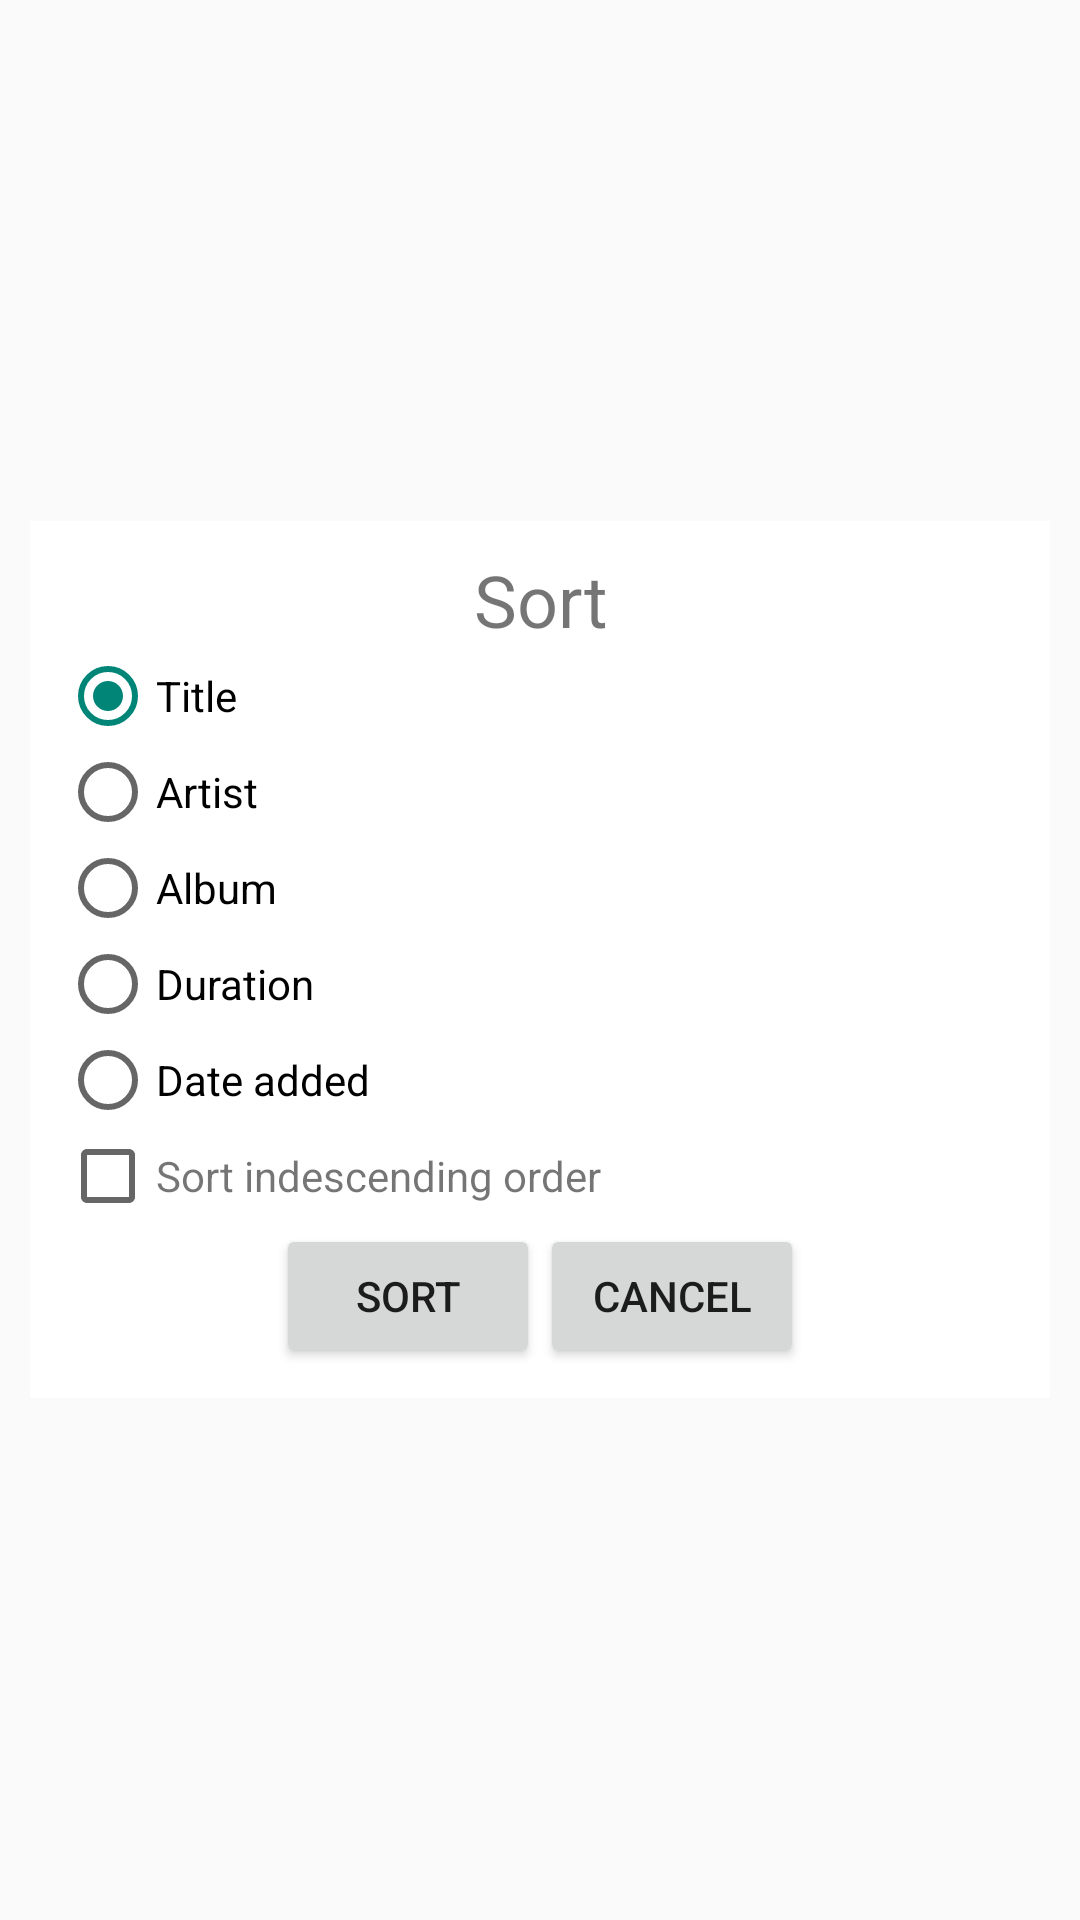

Here is an Android app screen rendered from its layout file. Give the layout XML and the strings, colors and styles it references.
<!-- AndroidManifest.xml: application theme AppTheme -->
<!-- res/layout/sort_dialog.xml -->
<?xml version="1.0" encoding="utf-8"?>
<RelativeLayout xmlns:android="http://schemas.android.com/apk/res/android"
    android:layout_width="match_parent"
    android:layout_height="match_parent"
    android:orientation="vertical">

    <LinearLayout
        android:layout_width="match_parent"
        android:layout_height="wrap_content"
        android:layout_centerInParent="true"
        android:layout_marginLeft="10dp"
        android:layout_marginRight="10dp"
        android:background="@android:color/white"
        android:orientation="vertical"
        android:padding="10dp">

        <TextView
            android:id="@+id/tvTitle"
            android:layout_width="match_parent"
            android:layout_height="wrap_content"
            android:gravity="center"
            android:text="@string/Sort"
            android:textSize="24sp" />

        <RadioGroup
            android:id="@+id/rbGroup"
            android:layout_width="match_parent"
            android:layout_height="wrap_content"
            android:layout_below="@id/tvTitle">

            <RadioButton
                android:id="@+id/rbTitle"
                android:layout_width="wrap_content"
                android:layout_height="wrap_content"
                android:checked="true"
                android:text="@string/Title" />

            <RadioButton
                android:id="@+id/rbArtist"
                android:layout_width="wrap_content"
                android:layout_height="wrap_content"
                android:text="@string/Artist" />

            <RadioButton
                android:id="@+id/rbAlbum"
                android:layout_width="wrap_content"
                android:layout_height="wrap_content"
                android:text="@string/sAlbum" />

            <RadioButton
                android:id="@+id/rbDuration"
                android:layout_width="wrap_content"
                android:layout_height="wrap_content"
                android:text="@string/Duration" />

            <RadioButton
                android:id="@+id/rbDateAdd"
                android:layout_width="wrap_content"
                android:layout_height="wrap_content"
                android:text="@string/Date_added" />

            
            
            
            
            
        </RadioGroup>

        <LinearLayout
            android:layout_width="match_parent"
            android:layout_height="wrap_content"
            android:layout_below="@id/rbGroup"
            android:orientation="horizontal">

            <CheckBox
                android:id="@+id/cbSort"
                android:layout_width="wrap_content"
                android:layout_height="wrap_content" />

            <TextView
                android:layout_width="wrap_content"
                android:layout_height="wrap_content"
                android:text="@string/sort_desc" />
        </LinearLayout>

        <LinearLayout
            android:layout_width="match_parent"
            android:layout_height="wrap_content"
            android:gravity="center"
            android:orientation="horizontal">

            <Button
                android:id="@+id/btnSort"
                android:layout_width="wrap_content"
                android:layout_height="wrap_content"
                android:text="@string/Sort" />

            <Button
                android:id="@+id/btnCancel"
                android:layout_width="wrap_content"
                android:layout_height="wrap_content"
                android:text="@string/Cancel" />
        </LinearLayout>
    </LinearLayout>
</RelativeLayout>
<!-- resources referenced by this layout -->
<resources>
  <string name="Artist">Artist</string>
  <string name="Cancel">Cancel</string>
  <string name="Date_added">Date added</string>
  <string name="Duration">Duration</string>
  <string name="Sort">Sort</string>
  <string name="Title">Title</string>
  <string name="sAlbum">Album</string>
  <string name="sort_desc">Sort indescending order</string>
  <style name="AppTheme" parent="Theme.AppCompat.Light.NoActionBar">
          <item name="windowActionBar">false</item>
          <item name="windowNoTitle">true</item>
          <item name="android:dropDownListViewStyle">@style/mySpinnerStyle</item>
          <item name="fontPath">fonts/Oregon.ttf</item>
      </style>
  <style name="mySpinnerStyle" parent="android:Widget.ListView.DropDown">
          <item name="android:divider">#000000</item>
          <item name="android:dividerHeight">1dp</item>
      </style>
</resources>
